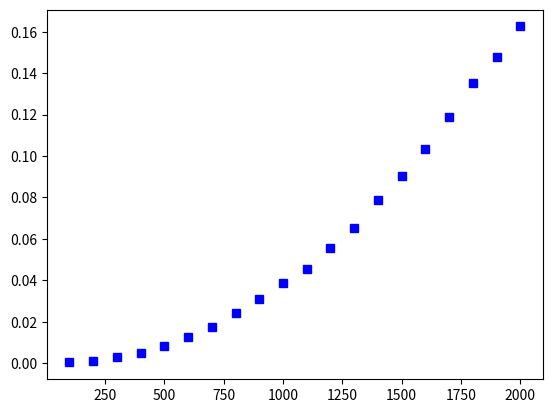

This figure's Python source:
import matplotlib.pyplot as plt
import time
import random

def insertionSort(numArray):
    x = len(numArray)
    for i in range(x): # C1 + C2*n
        cont = 0 # C3*n
        for j in range(1, i + 1): # (C4 + C5*n)*n
            if numArray[i - cont] < numArray[i - j]: # (C6*n)*n
                numArray[i - cont], numArray[i - j] = numArray[i - j], numArray[i - cont] # (C7*m)*n
            cont += 1 # C8*n
"""
T(n) = C1 + C2*n + C3*n + (C4 + C5*n)*n + (C6*n)*n + (C7*m)*n
Understanding n as the length of the array given and m as the times 
"numArray[i - cont] < numArray[i - j]" with m <= n (in the worst case m = n).
By big O notation -> O(C1 + C2*n + C3*n + (C4 + C5*n)*n + (C6*n)*n + (C7*m)*n)
By add rule -> O(C6*n^2)
By multiplication rule -> O(n^2)
"""

def main():
    def randomArr(x):
        numArr = [random.randint(0, 100) for y in range(x)]
        return numArr
    timeArray = []
    lengthArray = []
    for x in range(100,2100, 100):
        lengthArray.append(x)
        arr = randomArr(x)
        t1 = time.time()
        insertionSort(arr)
        timeArray.append(time.time() - t1)
        print(time.time() - t1)
    plt.plot(lengthArray, timeArray, 'bs')

main()

"""
This algorithm isn't the indicated for big amount of data because it is exponential, and exponential algorithm with very big 
numbers tend to be very inefficent
"""
